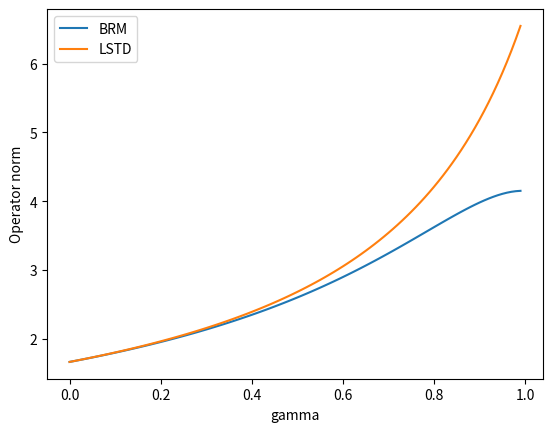

Recreate this plot in Python.
import numpy as np
from scipy.linalg import sqrtm
import matplotlib.pyplot as plt
# Helper function to calculate operator norm (maximum singular value)

def operator_norm(matrix):
    return np.linalg.norm(matrix, ord=2)  # 2-norm is the operator norm

def mu_operator_norm(matrix, D):
    # Calculate D^(1/2) and D^(-1/2) using scipy's matrix square root
    D_sqrt = sqrtm(D)
    D_neg_sqrt = sqrtm(np.linalg.inv(D))
    
    # Calculate weighted norm
    matrix = D_sqrt @ matrix @ D_neg_sqrt
    return np.linalg.norm(matrix, ord=2)
# Parameters

s = 5  # Size of P and Phi
feature_dim = 2 # Feature dimension

# Set random seed for reproducibility
seed = np.random.randint(0, 10000)
seed = 2153 # BRM has smaller bound on this seed
np.random.seed(seed)
print(f"Random seed: {seed}")

# Data distribution matrix
# Create diagonal data distribution matrix D with probabilities summing to 1
d = np.random.random(s)
d = d / np.sum(d)  # Normalize to sum to 1
D = np.diag(d)

# Randomly generate P as a s*s stochastic matrix with positive entries (each row sums to 1)
P = np.random.random((s, s))
P = P / P.sum(axis=1)[:, np.newaxis]  # Normalize rows to sum to 1

# Random generate Phi as a sxd matrix
Phi = np.random.uniform(-10, 10, size=(s, feature_dim))
R = np.random.uniform(-10, 10, size=(s, 1))

# Create arrays to store results for different gamma values
gamma_values = np.linspace(0, 0.99, 100)
first_expr_values = []
second_expr_values = []

for gamma in gamma_values:
    # Compute M = I - gamma * P
    I = np.eye(s)
    M = I - gamma * P

    # First expression: ||Φ (Φᵀ Mᵀ M Φ)⁻¹ Φᵀ Mᵀ P||_op
    MT_M = M.T@ D @ M
    reg_term = 1e-8 * np.eye(feature_dim)
    Phi_MTM_Phi_inv = np.linalg.inv(Phi.T @ MT_M @ Phi + reg_term)
    first_expr = mu_operator_norm(Phi @ Phi_MTM_Phi_inv @ Phi.T @ M.T @ D @ P, D)
    first_expr_values.append(first_expr)

    # Second expression: ||Φ (Φᵀ M Φ)⁻¹ Φᵀ P||_op
    reg_term = 1e-8 * np.eye(feature_dim)
    Phi_M_Phi_inv = np.linalg.inv(Phi.T@ D @ M @ Phi + reg_term)
    second_expr = mu_operator_norm(Phi @ Phi_M_Phi_inv @ Phi.T@ D @ P , D)
    second_expr_values.append(second_expr)

# Plot the results
plt.plot(gamma_values, first_expr_values, label='BRM')
plt.plot(gamma_values, second_expr_values, label='LSTD')
plt.xlabel('gamma')
plt.ylabel('Operator norm')
plt.legend()
plt.show()

# Print results
# print("BRM  expression value:", first_expr)
# print("LSTD expression value:", second_expr)
